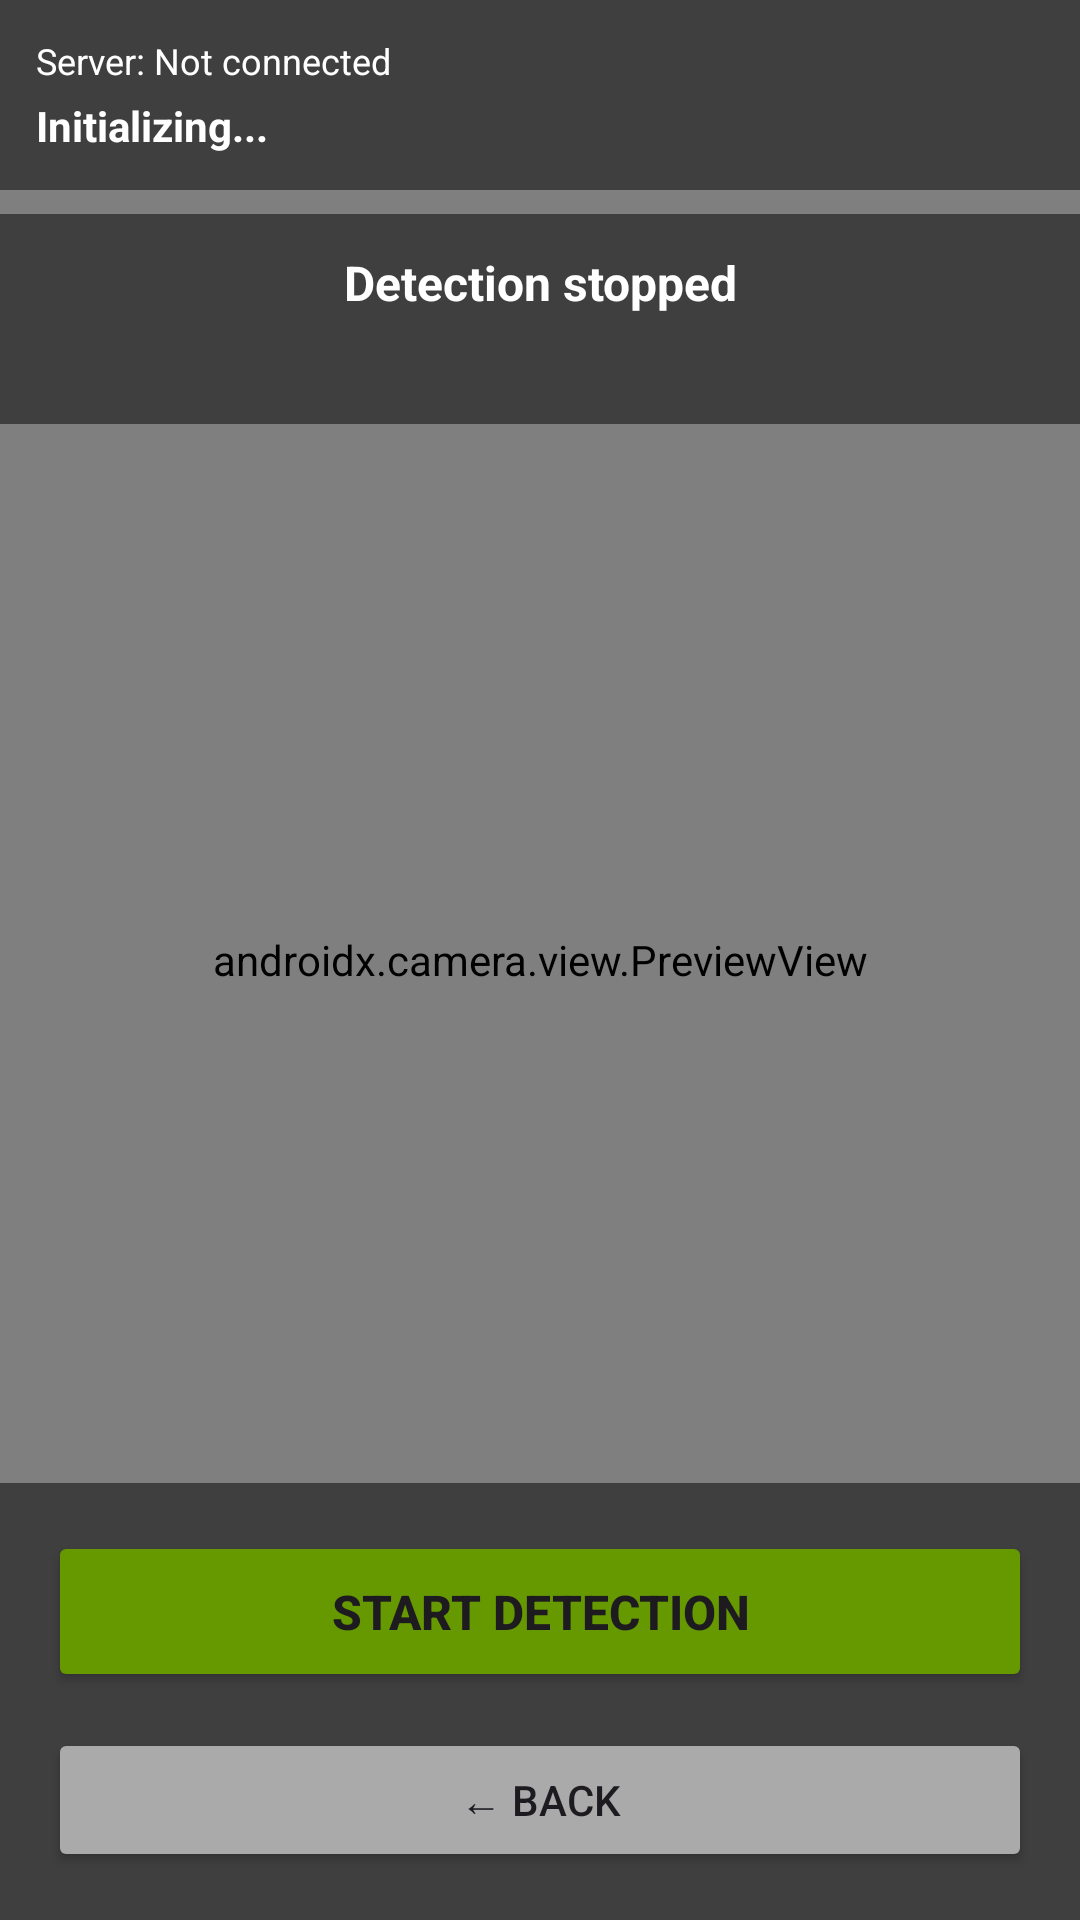

Here is an Android app screen rendered from its layout file. Give the layout XML and the strings, colors and styles it references.
<!-- AndroidManifest.xml: activity theme Theme.CheatingDetection -->
<!-- res/layout/activity_camera.xml -->
<?xml version="1.0" encoding="utf-8"?>
<RelativeLayout xmlns:android="http://schemas.android.com/apk/res/android"
    xmlns:app="http://schemas.android.com/apk/res/android"
    xmlns:tools="http://schemas.android.com/tools"
    android:layout_width="match_parent"
    android:layout_height="match_parent"
    android:background="@android:color/black"
    tools:context=".CameraActivity">

    
    <androidx.camera.view.PreviewView
        android:id="@+id/viewFinder"
        android:layout_width="match_parent"
        android:layout_height="match_parent"
        android:layout_centerInParent="true" />

    
    <LinearLayout
        android:id="@+id/topStatusBar"
        android:layout_width="match_parent"
        android:layout_height="wrap_content"
        android:layout_alignParentTop="true"
        android:orientation="vertical"
        android:background="#80000000"
        android:padding="12dp">

        <TextView
            android:id="@+id/textViewServerUrl"
            android:layout_width="match_parent"
            android:layout_height="wrap_content"
            android:text="Server: Not connected"
            android:textColor="@android:color/white"
            android:textSize="12sp"
            android:layout_marginBottom="4dp" />

        <TextView
            android:id="@+id/textViewConnectionStatus"
            android:layout_width="match_parent"
            android:layout_height="wrap_content"
            android:text="Initializing..."
            android:textColor="@android:color/white"
            android:textSize="14sp"
            android:textStyle="bold" />

    </LinearLayout>

    
    <LinearLayout
        android:id="@+id/detectionStatusOverlay"
        android:layout_width="match_parent"
        android:layout_height="wrap_content"
        android:layout_below="@id/topStatusBar"
        android:layout_marginTop="8dp"
        android:orientation="vertical"
        android:background="#80000000"
        android:padding="12dp">

        <TextView
            android:id="@+id/textViewDetectionStatus"
            android:layout_width="match_parent"
            android:layout_height="wrap_content"
            android:text="Detection stopped"
            android:textColor="@android:color/white"
            android:textSize="16sp"
            android:textStyle="bold"
            android:gravity="center"
            android:layout_marginBottom="8dp" />

        <TextView
            android:id="@+id/textViewDetailedResults"
            android:layout_width="match_parent"
            android:layout_height="wrap_content"
            android:text=""
            android:textColor="@android:color/white"
            android:textSize="12sp"
            android:lineSpacingExtra="2dp" />

    </LinearLayout>

    
    <LinearLayout
        android:layout_width="match_parent"
        android:layout_height="wrap_content"
        android:layout_alignParentBottom="true"
        android:orientation="vertical"
        android:background="#80000000"
        android:padding="16dp">

        
        <Button
            android:id="@+id/buttonToggleDetection"
            android:layout_width="match_parent"
            android:layout_height="wrap_content"
            android:text="Start Detection"
            android:textSize="16sp"
            android:textStyle="bold"
            android:padding="16dp"
            android:layout_marginBottom="12dp"
            android:backgroundTint="@android:color/holo_green_dark" />

        
        <LinearLayout
            android:layout_width="match_parent"
            android:layout_height="wrap_content"
            android:orientation="horizontal">

            <Button
                android:id="@+id/buttonBack"
                android:layout_width="0dp"
                android:layout_height="wrap_content"
                android:layout_weight="1"
                android:text="← Back"
                android:backgroundTint="@android:color/darker_gray" />

        </LinearLayout>

    </LinearLayout>

    
    <LinearLayout
        android:id="@+id/calibrationOverlay"
        android:layout_width="match_parent"
        android:layout_height="match_parent"
        android:orientation="vertical"
        android:gravity="center"
        android:background="#CC000000"
        android:visibility="gone">

        <TextView
            android:layout_width="wrap_content"
            android:layout_height="wrap_content"
            android:text="🔄 Calibrating..."
            android:textColor="@android:color/white"
            android:textSize="24sp"
            android:textStyle="bold"
            android:layout_marginBottom="16dp" />

        <TextView
            android:layout_width="wrap_content"
            android:layout_height="wrap_content"
            android:text="Please keep your head straight\nand look at the screen"
            android:textColor="@android:color/white"
            android:textSize="16sp"
            android:gravity="center"
            android:layout_marginBottom="24dp" />

        <ProgressBar
            android:layout_width="wrap_content"
            android:layout_height="wrap_content"
            android:indeterminate="true" />

    </LinearLayout>

    
    <LinearLayout
        android:id="@+id/warningOverlay"
        android:layout_width="match_parent"
        android:layout_height="wrap_content"
        android:layout_centerInParent="true"
        android:orientation="vertical"
        android:gravity="center"
        android:background="#CCFF0000"
        android:padding="24dp"
        android:visibility="gone">

        <TextView
            android:layout_width="wrap_content"
            android:layout_height="wrap_content"
            android:text="⚠️ SUSPICIOUS BEHAVIOR DETECTED"
            android:textColor="@android:color/white"
            android:textSize="18sp"
            android:textStyle="bold"
            android:gravity="center" />

    </LinearLayout>

</RelativeLayout>
<!-- resources referenced by this layout -->
<resources>
  <style name="Theme.CheatingDetection" parent="Theme.Material3.DayNight">
          
          <item name="colorPrimary">@color/purple_500</item>
          <item name="colorPrimaryVariant">@color/purple_700</item>
          <item name="colorOnPrimary">@color/white</item>
          
          <item name="colorSecondary">@color/teal_200</item>
          <item name="colorSecondaryVariant">@color/teal_700</item>
          <item name="colorOnSecondary">@color/black</item>
          
          <item name="android:statusBarColor" tools:targetApi="l">?attr/colorPrimaryVariant</item>
          
      </style>
  <color name="purple_500">#FF6200EE</color>
  <color name="purple_700">#FF3700B3</color>
  <color name="white">#FFFFFFFF</color>
  <color name="teal_200">#FF03DAC5</color>
  <color name="teal_700">#FF018786</color>
  <color name="black">#FF000000</color>
</resources>
